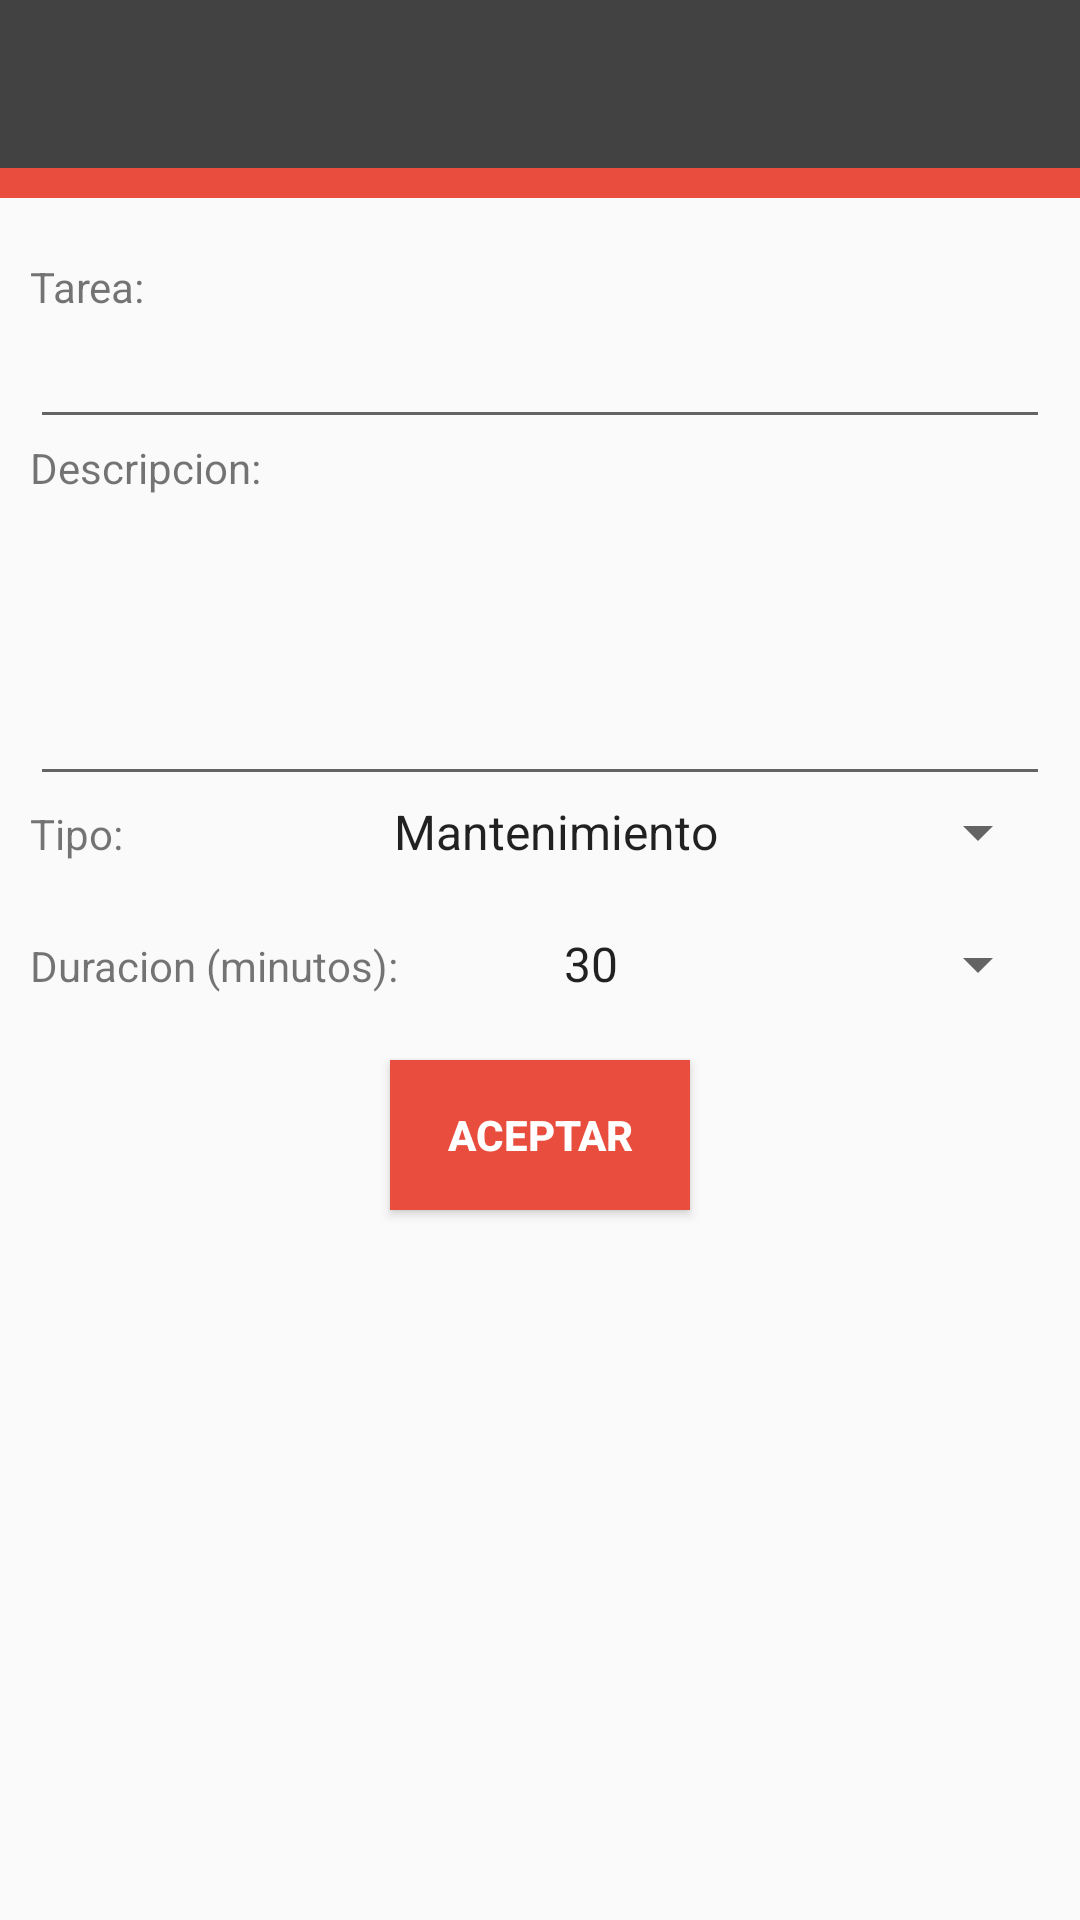

Here is an Android app screen rendered from its layout file. Give the layout XML and the strings, colors and styles it references.
<!-- AndroidManifest.xml: application theme AppTheme -->
<!-- res/layout/activity_agregar_tarea.xml -->
<?xml version="1.0" encoding="utf-8"?>
<RelativeLayout xmlns:android="http://schemas.android.com/apk/res/android"
    android:layout_width="match_parent"
    android:layout_height="match_parent"
    xmlns:app="http://schemas.android.com/apk/res-auto">


    <android.support.design.widget.AppBarLayout
        android:id="@+id/appbar"
        android:layout_width="match_parent"
        android:layout_height="wrap_content"
        android:theme="@style/ThemeOverlay.AppCompat.Dark.ActionBar">

        <android.support.v7.widget.Toolbar
            android:id="@+id/toolbar"
            android:layout_width="match_parent"
            android:layout_height="?attr/actionBarSize"
            android:background="@color/cardview_dark_background"
            android:theme="@style/ThemeOverlay.AppCompat.Dark"
            app:layout_scrollFlags="scroll|enterAlwaysCollapsed">

        </android.support.v7.widget.Toolbar>

    </android.support.design.widget.AppBarLayout>
    <RelativeLayout
        android:id="@+id/barra_color"
        android:layout_width="match_parent"
        android:layout_height="10dp"
        android:layout_below="@+id/appbar"
        android:background="@color/colorAccent"></RelativeLayout>

    <LinearLayout
        android:layout_width="match_parent"
        android:layout_height="match_parent"
        android:layout_below="@id/barra_color"
        android:orientation="vertical"
        android:layout_marginTop="10dp"
        android:padding="10dp">
        <TextView
            android:layout_width="match_parent"
            android:layout_height="wrap_content"
            android:text="@string/str_titulo_nombre_tarea"/>

        <EditText
            android:id="@+id/et_tarea"
            android:layout_width="match_parent"
            android:layout_height="wrap_content"
            />
        <TextView
            android:layout_width="match_parent"
            android:layout_height="wrap_content"
            android:text="@string/str_titulo_descripcion_tarea"/>
        <EditText
            android:id="@+id/et_descripcion"
            android:lines="5"
            android:layout_width="match_parent"
            android:maxLength="50"
            android:layout_height="100dp"
            />
        <LinearLayout
            android:orientation="horizontal"
            android:layout_width="match_parent"
            android:layout_height="wrap_content">

            <TextView
                android:layout_width="match_parent"
                android:layout_height="wrap_content"
                android:text="@string/str_titulo_tipo_tarea"
                android:layout_weight="2"/>

            <Spinner
                android:id="@+id/sp_tipo"
                android:layout_width="match_parent"
                android:layout_height="wrap_content"
                android:layout_weight="1"
                android:entries="@array/tipos_tareas"></Spinner>

        </LinearLayout>

       <LinearLayout
        android:orientation="horizontal"
        android:layout_width="match_parent"
        android:layout_height="wrap_content"
           android:layout_marginTop="20dp">

        <TextView
            android:layout_width="match_parent"
            android:layout_height="wrap_content"
            android:text="@string/str_titulo_duracion_tarea"
            android:layout_weight="2"/>

        <Spinner
            android:id="@+id/sp_duracion"
            android:layout_width="match_parent"
            android:layout_height="wrap_content"
            android:layout_weight="2"
            android:entries="@array/duracion_tareas"></Spinner>


    </LinearLayout>
        <Button
            android:id="@+id/btn_aceptar"
            android:layout_width="100dp"
            android:layout_height="50dp"
            android:layout_gravity="center"
            android:text="@string/str__aceptar"
            android:textStyle="bold"
            android:textColor="@android:color/white"
            android:background="@color/colorAccent"
            android:layout_marginTop="20dp"/>
    </LinearLayout>






</RelativeLayout>
<!-- resources referenced by this layout -->
<resources>
  <string-array name="duracion_tareas">
          <item>30</item>
          <item>45</item>
          <item>90</item>
          <item>120</item>
          <item>150</item>
          <item>180</item>
      </string-array>
  <string-array name="tipos_tareas">
          <item>Mantenimiento</item>
          <item>Reparacion</item>
          <item>Limpieza</item>
  
      </string-array>
  <color name="colorAccent">#e94d3e</color>
  <string name="str__aceptar">Aceptar</string>
  <string name="str_titulo_descripcion_tarea">Descripcion:</string>
  <string name="str_titulo_duracion_tarea">Duracion (minutos): </string>
  <string name="str_titulo_nombre_tarea">Tarea:</string>
  <string name="str_titulo_tipo_tarea">Tipo:</string>
  <style name="AppTheme" parent="Theme.AppCompat.Light.NoActionBar">
          
          <item name="colorPrimary">@color/colorPrimary</item>
          <item name="colorPrimaryDark">@color/colorPrimaryDark</item>
          <item name="colorAccent">@color/colorAccent</item>
      </style>
  <color name="colorPrimary">#3F51B5</color>
  <color name="colorPrimaryDark">#303F9F</color>
</resources>
